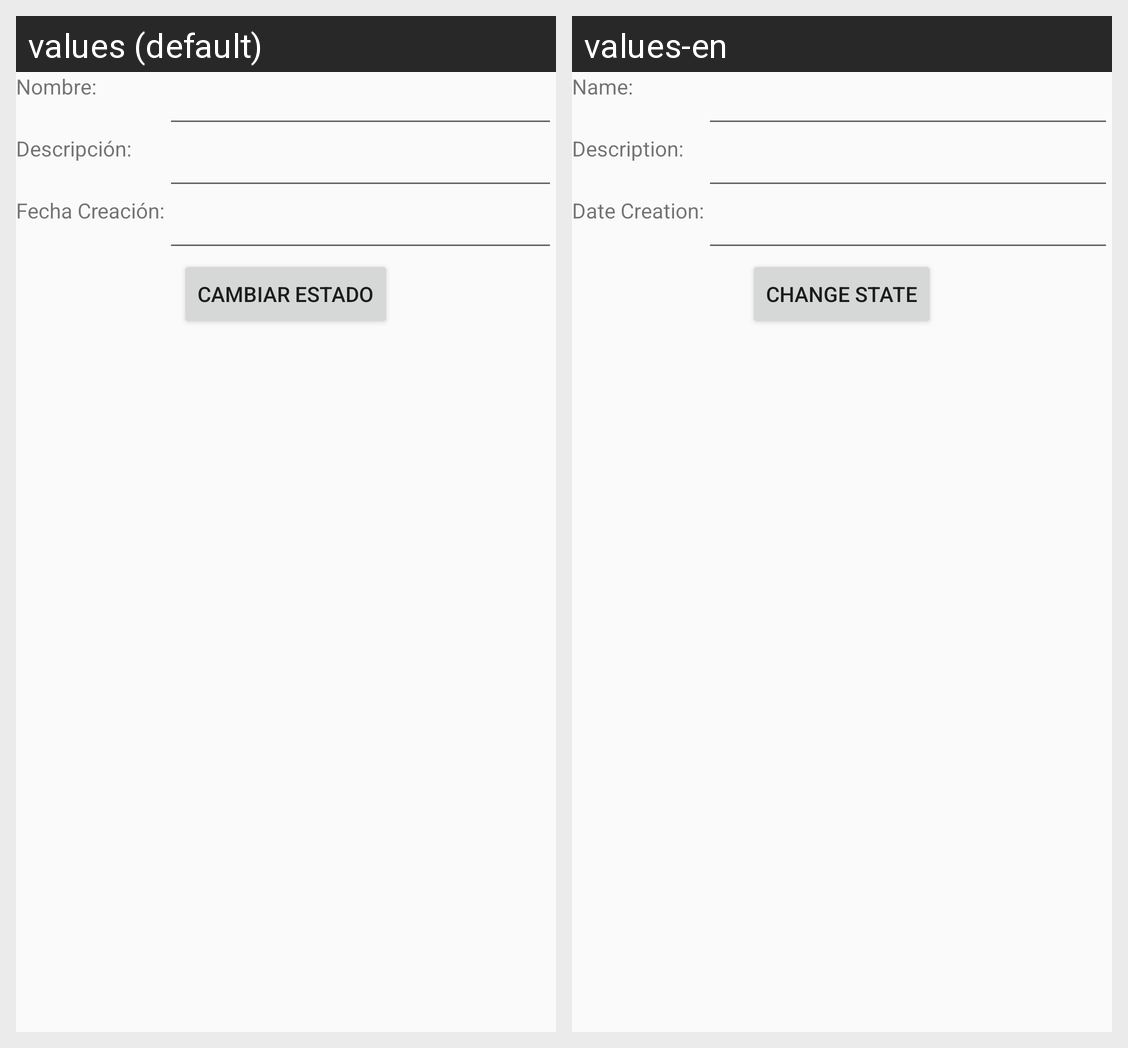

For this localized Android screen grid, give each drawn string resource with its value in every locale shown.
Android screen res/layout/activity_inventory.xml rendered under 2 locales, left to right: values (default), values-en. Device: Nexus 5 (rendered at 1080×1920; each locale shown at half size, 540×960, under a caption strip naming it); theme AppTheme.
Strings drawn on this screen, with the default value and each locale's value (text and hints the layout hard-codes, and strings that could not be matched under every locale, appear in the picture but are not listed):

txvName
  values: Nombre:
  values-en: Name:

txvDescription
  values: Descripción:
  values-en: Description:

txvDateCreation
  values: Fecha Creación:
  values-en: Date Creation:

btnChange
  values: Cambiar Estado
  values-en: Change State
